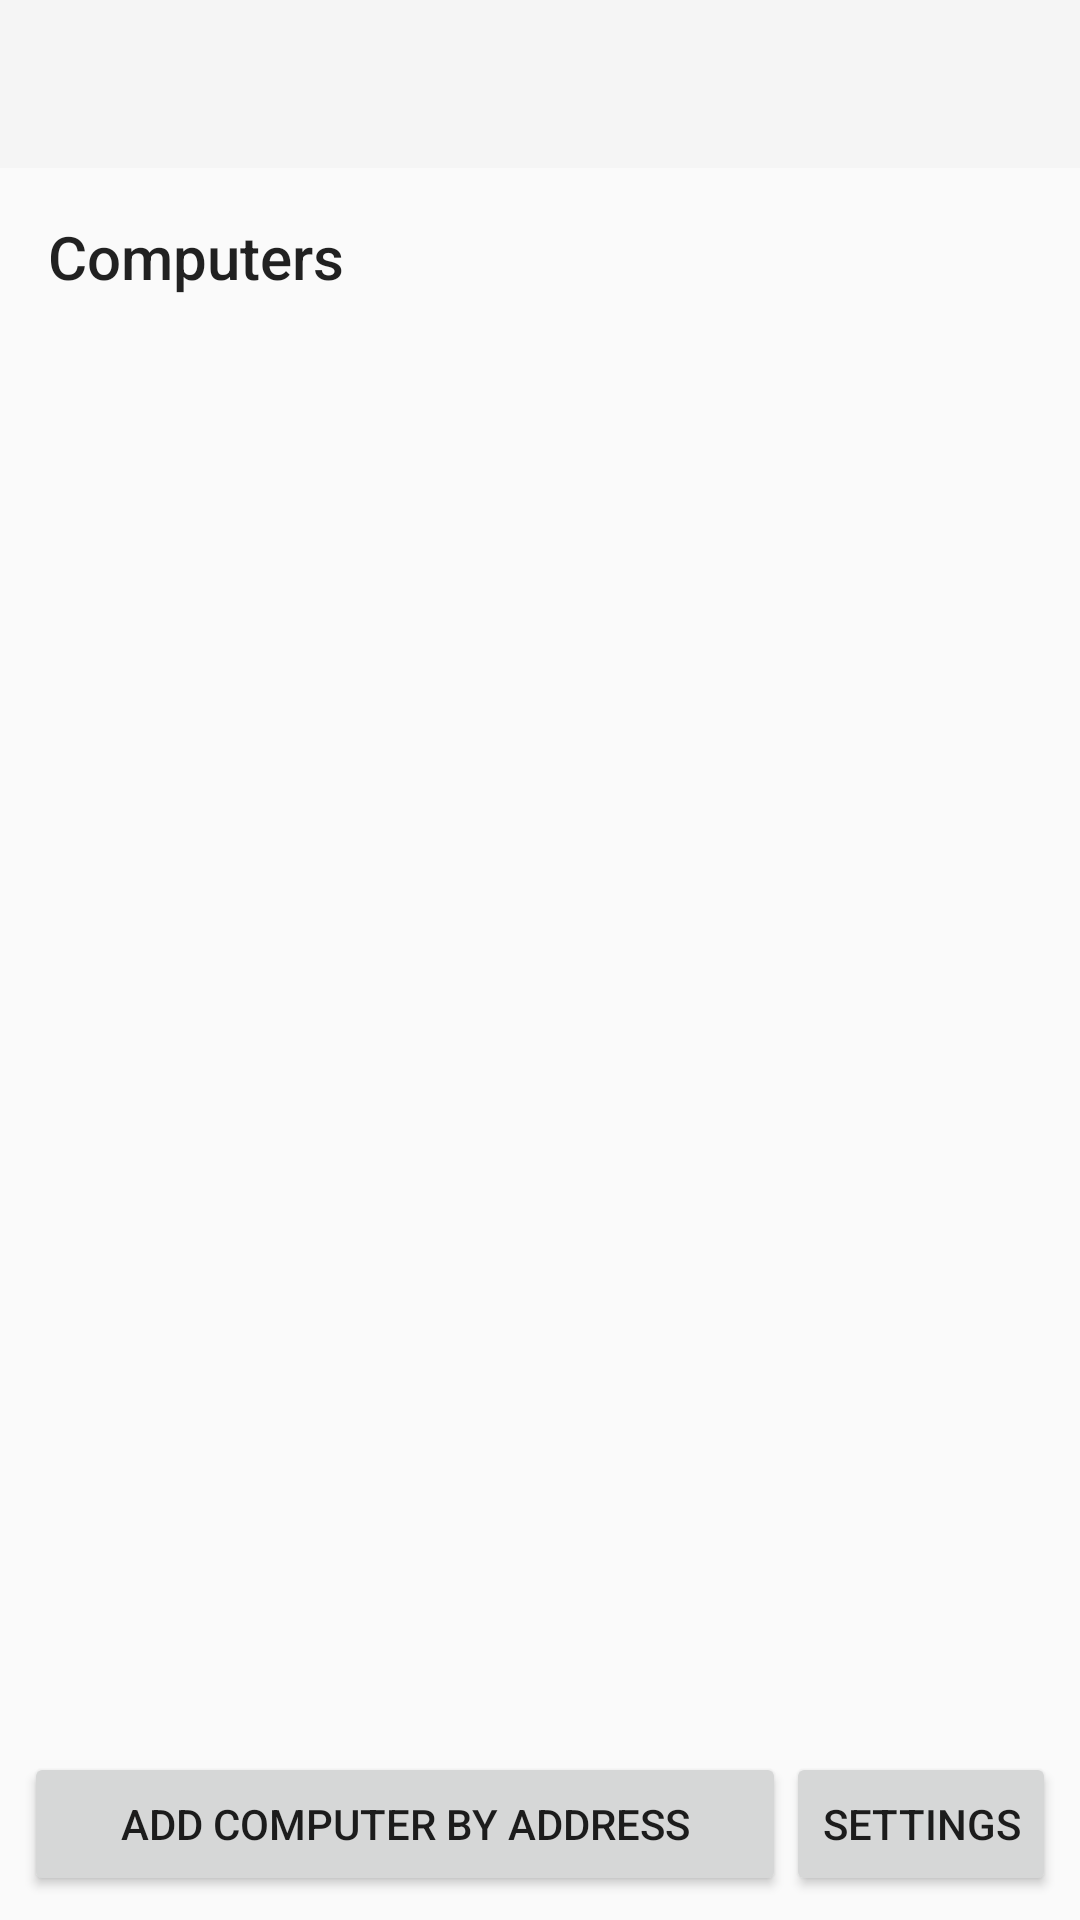

Here is an Android app screen rendered from its layout file. Give the layout XML and the strings, colors and styles it references.
<!-- AndroidManifest.xml: application theme Theme.Portputer -->
<!-- res/layout/activity_computers.xml -->
<?xml version="1.0" encoding="utf-8"?>
<LinearLayout xmlns:android="http://schemas.android.com/apk/res/android"
    android:id="@+id/root"
    android:layout_width="match_parent"
    android:layout_height="match_parent"
    android:orientation="vertical">

    <include layout="@layout/toolbar" />

    <LinearLayout
        android:id="@+id/keyboard_off_section"
        android:layout_width="match_parent"
        android:layout_height="wrap_content"
        android:orientation="vertical"
        android:paddingStart="16dp"
        android:paddingEnd="16dp"
        android:paddingTop="8dp"
        android:visibility="gone">

        <TextView
            android:layout_width="match_parent"
            android:layout_height="wrap_content"
            android:text="@string/keyboard_off" />

        <Button
            android:id="@+id/open_accessibility"
            android:layout_width="wrap_content"
            android:layout_height="wrap_content"
            android:text="@string/open_accessibility_settings" />
    </LinearLayout>

    <TextView
        android:id="@+id/heading"
        style="@style/Heading"
        android:layout_width="match_parent"
        android:layout_height="wrap_content"
        android:accessibilityHeading="true"
        android:paddingStart="16dp"
        android:paddingEnd="16dp"
        android:text="@string/computers_heading" />

    <TextView
        android:id="@+id/empty"
        android:layout_width="match_parent"
        android:layout_height="wrap_content"
        android:paddingStart="16dp"
        android:paddingEnd="16dp"
        android:text="@string/computers_empty"
        android:visibility="gone" />

    <androidx.recyclerview.widget.RecyclerView
        android:id="@+id/list"
        android:layout_width="match_parent"
        android:layout_height="0dp"
        android:layout_weight="1" />

    <TextView
        android:id="@+id/status"
        android:layout_width="match_parent"
        android:layout_height="wrap_content"
        android:accessibilityLiveRegion="polite"
        android:paddingStart="16dp"
        android:paddingEnd="16dp"
        android:visibility="gone" />

    <LinearLayout
        android:layout_width="match_parent"
        android:layout_height="wrap_content"
        android:orientation="horizontal"
        android:padding="8dp">

        <Button
            android:id="@+id/add_by_address"
            android:layout_width="0dp"
            android:layout_height="wrap_content"
            android:layout_weight="1"
            android:text="@string/add_by_address" />

        <Button
            android:id="@+id/settings"
            android:layout_width="wrap_content"
            android:layout_height="wrap_content"
            android:text="@string/settings" />
    </LinearLayout>
</LinearLayout>
<!-- res/layout/toolbar.xml (included above) -->
<?xml version="1.0" encoding="utf-8"?>
<Toolbar xmlns:android="http://schemas.android.com/apk/res/android"
    android:id="@+id/toolbar"
    android:layout_width="match_parent"
    android:layout_height="wrap_content"
    android:minHeight="?android:attr/actionBarSize"
    android:background="?android:attr/colorPrimary"
    android:theme="@android:style/ThemeOverlay.Material.Dark.ActionBar" />
<!-- resources referenced by this layout -->
<resources>
  <string name="add_by_address">Add Computer by Address</string>
  <string name="computers_empty">No computers found. Portputer must be running on the computer, on the same network. Add Computer by Address connects to one on another network.</string>
  <string name="computers_heading">Computers</string>
  <string name="keyboard_off">Portputer Keyboard is off: keys from an external keyboard stay on this device.</string>
  <string name="open_accessibility_settings">Open Accessibility Settings</string>
  <string name="settings">Settings</string>
  <style name="Heading" parent="@android:style/TextAppearance.Material.Title">
          <item name="android:paddingTop">16dp</item>
          <item name="android:paddingBottom">8dp</item>
      </style>
  <style name="Theme.Portputer" parent="@android:style/Theme.Material.Light.NoActionBar" />
</resources>
